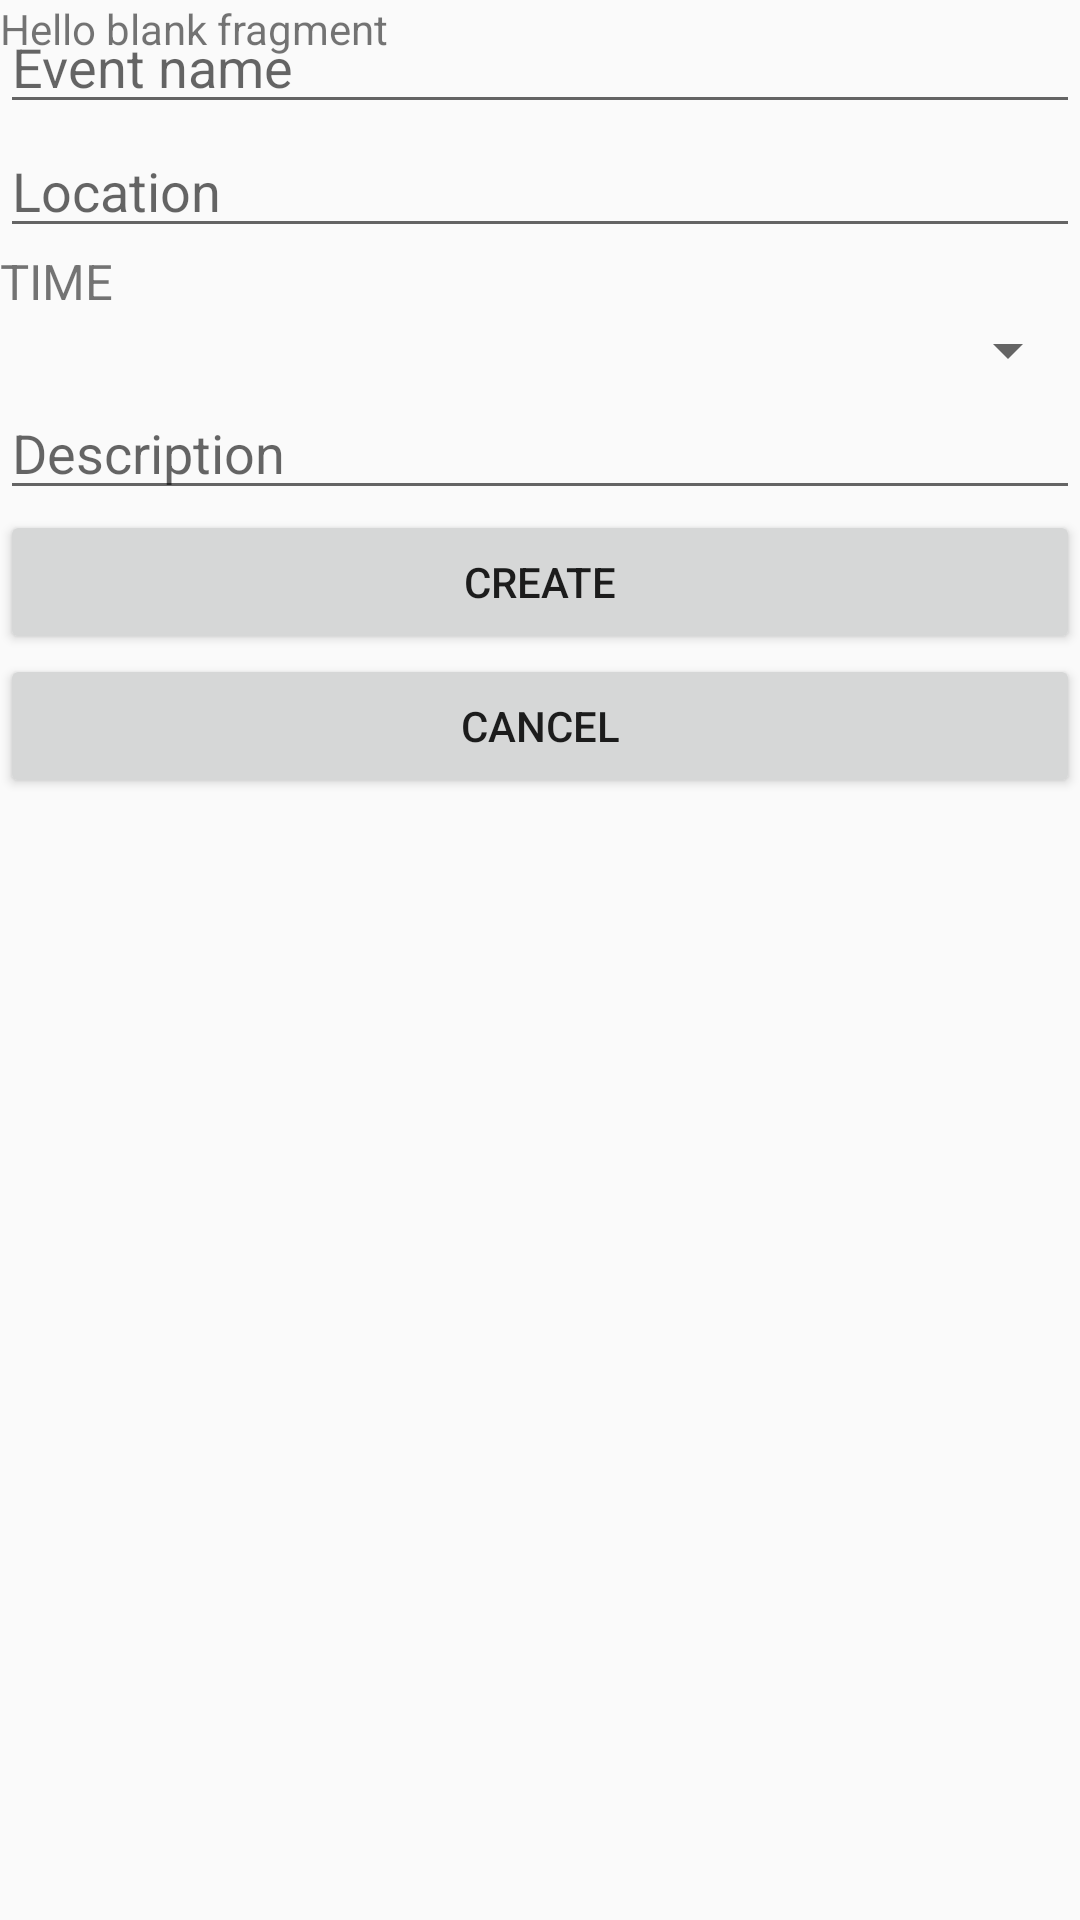

This screen was rendered from an Android layout file. Write that file and the resources it references.
<!-- AndroidManifest.xml: application theme AppTheme -->
<!-- res/layout/fragment_create_event.xml -->
<FrameLayout xmlns:android="http://schemas.android.com/apk/res/android"
    xmlns:tools="http://schemas.android.com/tools" android:layout_width="match_parent"
    android:layout_height="match_parent"
    tools:context="com.optimize.optimize.fragments.CreateEventFragment">

    
    <TextView android:layout_width="match_parent" android:layout_height="match_parent"
        android:text="@string/hello_blank_fragment" />

    <ScrollView
        android:id="@+id/create_event_form"
        android:layout_width="fill_parent"
        android:layout_height="wrap_content"
        android:scrollbars="vertical">
        <RelativeLayout
            android:layout_width="wrap_content"
            android:layout_height="wrap_content"
            android:layout_gravity="center_horizontal">

            <LinearLayout
                android:id="@+id/create_event_form_layout"
                android:layout_width="match_parent"
                android:orientation="vertical"
                android:layout_height="match_parent">

                <EditText
                    android:id="@+id/EventTitle"
                    android:layout_height="wrap_content"
                    android:hint="Event name"
                    android:inputType="text"
                    android:layout_width="fill_parent">
                </EditText>

                <EditText
                    android:id="@+id/EventLocation"
                    android:layout_height="wrap_content"
                    android:hint="Location"
                    android:inputType="text"
                    android:layout_width="fill_parent">
                </EditText>

                <TextView
                    android:id="@+id/Time"
                    android:layout_width="wrap_content"
                    android:layout_height="wrap_content"
                    android:text="TIME"
                    android:textSize="8pt">
                </TextView>

                <Spinner
                    android:id="@+id/TimeSlotSpinner"
                    android:layout_width="fill_parent"
                    android:layout_height="wrap_content">
                </Spinner>

                <EditText
                    android:id="@+id/EventDescription"
                    android:layout_height="wrap_content"
                    android:hint="Description"
                    android:inputType="text"
                    android:layout_width="fill_parent">
                </EditText>

                <Button
                    android:id="@+id/createEventButton"
                    android:layout_height="wrap_content"
                    android:text="Create"
                    android:onClick="sendFeedback"
                    android:layout_width="fill_parent">
                </Button>

                <Button
                    android:id="@+id/cancelButton"
                    android:layout_height="wrap_content"
                    android:text="Cancel"
                    android:onClick="sendFeedback"
                    android:layout_width="fill_parent">
                </Button>

            </LinearLayout>
        </RelativeLayout>
    </ScrollView>

</FrameLayout>
<!-- resources referenced by this layout -->
<resources>
  <string name="hello_blank_fragment">Hello blank fragment</string>
  <style name="AppTheme" parent="Theme.AppCompat.Light.DarkActionBar">
          <item name="android:actionBarStyle">@style/OTActionBar</item>
          <item name="actionBarStyle">@style/OTActionBar</item>
          <item name="windowActionBar">false</item>
      </style>
  <style name="OTActionBar" parent="Widget.AppCompat.Toolbar">
          <item name="popupTheme">@style/ThemeOverlay.AppCompat.Light</item>
          <item name="theme">@style/ThemeOverlay.AppCompat.Dark.ActionBar</item>
  
          <item name="android:background">@color/ot_red_dark</item>
          <item name="background">@color/ot_red_dark</item>
  
          <item name="android:actionBarItemBackground">@color/ot_red_dark</item>
          <item name="actionBarItemBackground">@color/ot_red_dark</item>
      </style>
  <color name="ot_red_dark">#D03215</color>
</resources>
